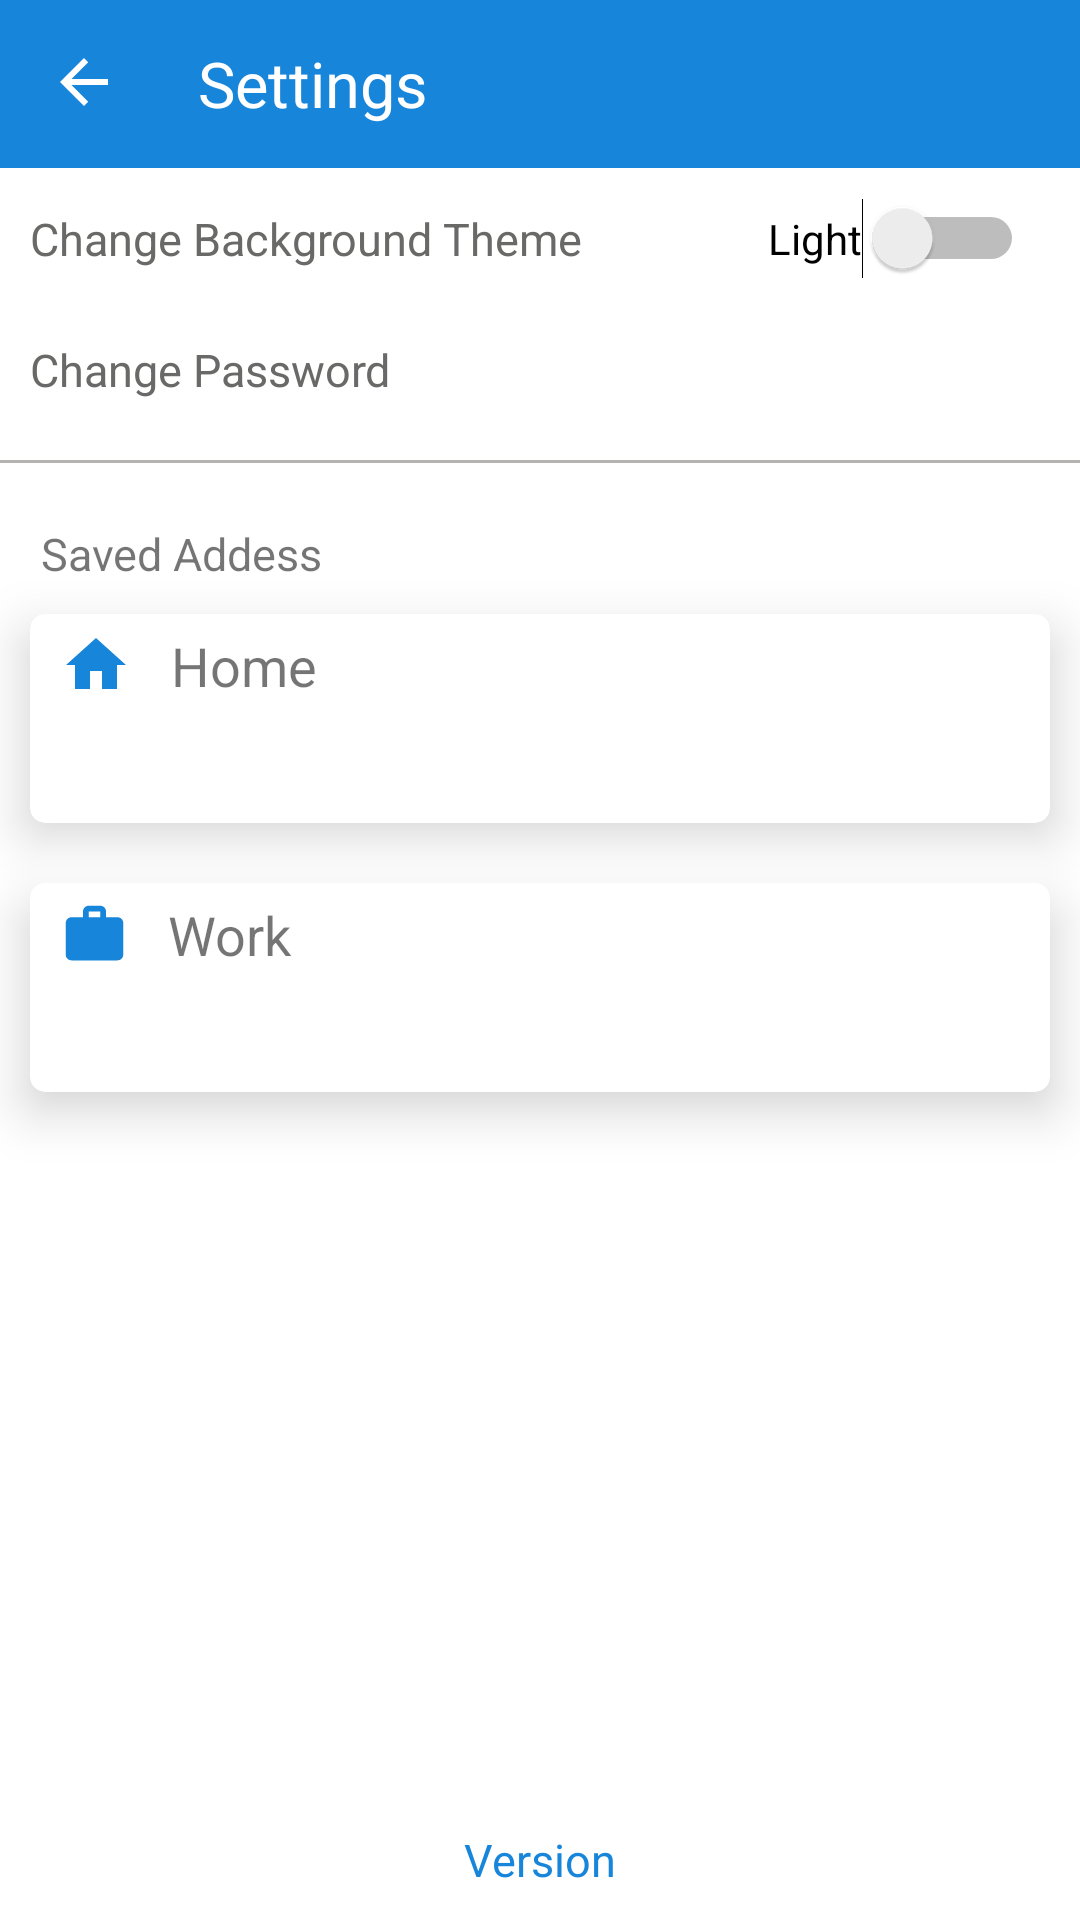

Write the Android layout XML for this screen, with the resource values it uses.
<!-- AndroidManifest.xml: application theme AppTheme -->
<!-- res/layout/activity_settings.xml -->
<?xml version="1.0" encoding="utf-8"?>
<LinearLayout
    xmlns:android="http://schemas.android.com/apk/res/android"
    xmlns:app="http://schemas.android.com/apk/res-auto"
    xmlns:tools="http://schemas.android.com/tools"
    android:layout_width="match_parent"
    android:layout_height="match_parent"
    android:orientation="vertical"
    android:background="#fff"
    tools:context=".Activity.settingsActivity">

    <com.google.android.material.appbar.AppBarLayout
        android:id="@+id/appBarLayout"
        android:layout_width="match_parent"
        android:layout_height="wrap_content"
        android:background="@color/colorPrimary"
        app:elevation="0dp">

        <androidx.appcompat.widget.Toolbar
            android:id="@+id/toolbar"
            android:layout_width="match_parent"
            android:layout_height="?attr/actionBarSize"
            app:layout_scrollFlags="scroll|enterAlways">
            <RelativeLayout
                android:layout_width="match_parent"
                android:layout_height="wrap_content">
                <ImageView
                    android:id="@+id/backBtn"
                    android:layout_width="wrap_content"
                    android:layout_height="wrap_content"
                    android:src="@drawable/ic_baseline_arrow_back_24"
                    android:layout_centerVertical="true"
                    android:layout_alignParentLeft="true"/>
                <TextView
                    android:id="@+id/titleName"
                    android:layout_width="wrap_content"
                    android:layout_height="wrap_content"
                    android:text="Settings"
                    android:layout_marginLeft="50dp"
                    android:textColor="@android:color/white"
                    android:layout_centerVertical="true"
                    android:textSize="21sp"/>
            </RelativeLayout>

        </androidx.appcompat.widget.Toolbar>
    </com.google.android.material.appbar.AppBarLayout>


    <LinearLayout
        android:layout_width="match_parent"
        android:layout_height="wrap_content"
        android:orientation="horizontal"
        android:weightSum="3">
        <TextView
            android:layout_weight="2.5"
            android:layout_width="wrap_content"
            android:layout_height="wrap_content"
            android:text="Change Background Theme"
            android:layout_gravity="center"
            android:textColor="#696A67"
            android:textSize="15sp"
            android:layout_margin="10dp"/>
        <Switch
            android:id="@+id/switchBtn"
            android:layout_width="wrap_content"
            android:layout_height="wrap_content"
            android:layout_gravity="center"
            android:layout_margin="10dp"
            android:text="Light"
            android:textColor="#000"
            android:onClick="switchChange" />
    </LinearLayout>

    <LinearLayout
        android:layout_width="match_parent"
        android:layout_height="wrap_content"
        android:orientation="horizontal"
        android:weightSum="3">
        <TextView
            android:layout_weight="2.6"
            android:layout_width="wrap_content"
            android:layout_height="wrap_content"
            android:text="Change Password"
            android:layout_gravity="center"
            android:textColor="#696A67"
            android:textSize="15sp"
            android:layout_margin="10dp"/>
        <ImageButton
            android:id="@+id/chagneBtn"
            android:layout_width="wrap_content"
            android:layout_height="wrap_content"
            android:background="#fff"
            android:src="@drawable/ic_lock"
            android:layout_gravity="center"
            android:layout_margin="10dp"
            android:onClick="changePassword"/>
    </LinearLayout>

    <View
        android:layout_width="match_parent"
        android:layout_height="1dp"
        android:layout_marginTop="10dp"
        android:layout_marginBottom="10dp"
        android:background="#B6B2B2"
        />

    <TextView
        android:layout_width="wrap_content"
        android:layout_height="wrap_content"
        android:text=" Saved Addess"
        android:layout_marginStart="10dp"
        android:textSize="15sp"
        android:layout_marginTop="10dp"/>

    <androidx.cardview.widget.CardView
        android:id="@+id/homeCardView"
        android:layout_width="match_parent"
        android:layout_height="wrap_content"
        android:layout_margin="10dp"
        app:cardCornerRadius="5dp"
        app:cardElevation="10dp"
        android:padding="10dp">
        <LinearLayout
            android:layout_width="match_parent"
            android:layout_height="wrap_content"
            android:orientation="vertical">
            <TextView
                android:layout_width="wrap_content"
                android:layout_height="wrap_content"
                android:text="   Home"
                android:textSize="18sp"
                android:layout_marginTop="5dp"
                android:drawableStart="@drawable/home_icon_black"
                android:layout_marginStart="10dp"/>
             <TextView
                 android:id="@+id/homeTv"
                android:layout_width="wrap_content"
                android:layout_height="wrap_content"
                android:text=""
                 android:textColor="#000"
                android:textSize="15sp"
                 android:layout_margin="10dp" />


        </LinearLayout>
    </androidx.cardview.widget.CardView>

    <androidx.cardview.widget.CardView
        android:id="@+id/workCardView"
        android:layout_width="match_parent"
        android:layout_height="wrap_content"
        android:layout_margin="10dp"
        app:cardCornerRadius="5dp"
        app:cardElevation="10dp"
        android:padding="10dp">
        <LinearLayout
            android:layout_width="match_parent"
            android:layout_height="wrap_content"
            android:orientation="vertical">
            <TextView
                android:layout_width="wrap_content"
                android:layout_height="wrap_content"
                android:text="   Work"
                android:textSize="18sp"
                android:layout_marginTop="5dp"
                android:drawableStart="@drawable/work_icon_black"
                android:layout_marginStart="10dp"/>
            <TextView
                android:id="@+id/workTv"
                android:layout_width="wrap_content"
                android:layout_height="wrap_content"
                android:text=""
                android:textSize="15sp"
                android:textColor="#000"
                android:layout_margin="10dp" />


        </LinearLayout>
    </androidx.cardview.widget.CardView>


   <RelativeLayout
       android:layout_width="wrap_content"
       android:layout_height="wrap_content"
       android:layout_margin="10dp"
       >
       <TextView
           android:id="@+id/versionCodeTv"
           android:layout_width="match_parent"
           android:layout_height="wrap_content"
           android:textColor="@color/colorPrimary"
           android:textSize="15sp"
           android:text="Version"
           android:textAlignment="center"
           android:layout_alignParentBottom="true"
           android:layout_margin="10dp"/>
   </RelativeLayout>
</LinearLayout>
<!-- resources referenced by this layout -->
<resources>
  <color name="colorPrimary">#1785DA</color>
  <!-- drawable home_icon_black (drawable) -->
  <vector android:height="24dp" android:tint="@color/colorPrimary"
      android:viewportHeight="24" android:viewportWidth="24"
      android:width="24dp" xmlns:android="http://schemas.android.com/apk/res/android">
      <path android:fillColor="@android:color/white" android:pathData="M10,20v-6h4v6h5v-8h3L12,3 2,12h3v8z"/>
  </vector>
  <!-- drawable ic_baseline_arrow_back_24 (drawable) -->
  <vector android:height="25dp" android:tint="#fff"
      android:viewportHeight="25" android:viewportWidth="25"
      android:width="25dp" xmlns:android="http://schemas.android.com/apk/res/android">
      <path android:fillColor="@android:color/white" android:pathData="M20,11H7.83l5.59,-5.59L12,4l-8,8 8,8 1.41,-1.41L7.83,13H20v-2z"/>
  </vector>
  <!-- drawable work_icon_black (drawable) -->
  <vector android:height="23dp" android:tint="@color/colorPrimary"
      android:viewportHeight="24" android:viewportWidth="24"
      android:width="23dp" xmlns:android="http://schemas.android.com/apk/res/android">
      <path android:fillColor="@android:color/white" android:pathData="M20,6h-4L16,4c0,-1.11 -0.89,-2 -2,-2h-4c-1.11,0 -2,0.89 -2,2v2L4,6c-1.11,0 -1.99,0.89 -1.99,2L2,19c0,1.11 0.89,2 2,2h16c1.11,0 2,-0.89 2,-2L22,8c0,-1.11 -0.89,-2 -2,-2zM14,6h-4L10,4h4v2z"/>
  </vector>
  <style name="AppTheme" parent="Theme.AppCompat.Light.NoActionBar">
          
          <item name="colorPrimary">@color/themColor</item>
          <item name="colorPrimaryDark">@color/themColor</item>
          <item name="colorAccent">@color/themColor</item>
          <item name="bottomSheetDialogTheme">@style/AppBottomSheetDialogTheme</item>
      </style>
  <color name="themColor">#1785DA</color>
  <style name="AppBottomSheetDialogTheme" parent="Theme.Design.Light.BottomSheetDialog">
          <item name="bottomSheetStyle">@style/AppModalStyle</item>
      </style>
  <style name="AppModalStyle" parent="Widget.Design.BottomSheet.Modal">
          <item name="android:background">@drawable/customer_details_bottom_sheet_design</item>
      </style>
</resources>
